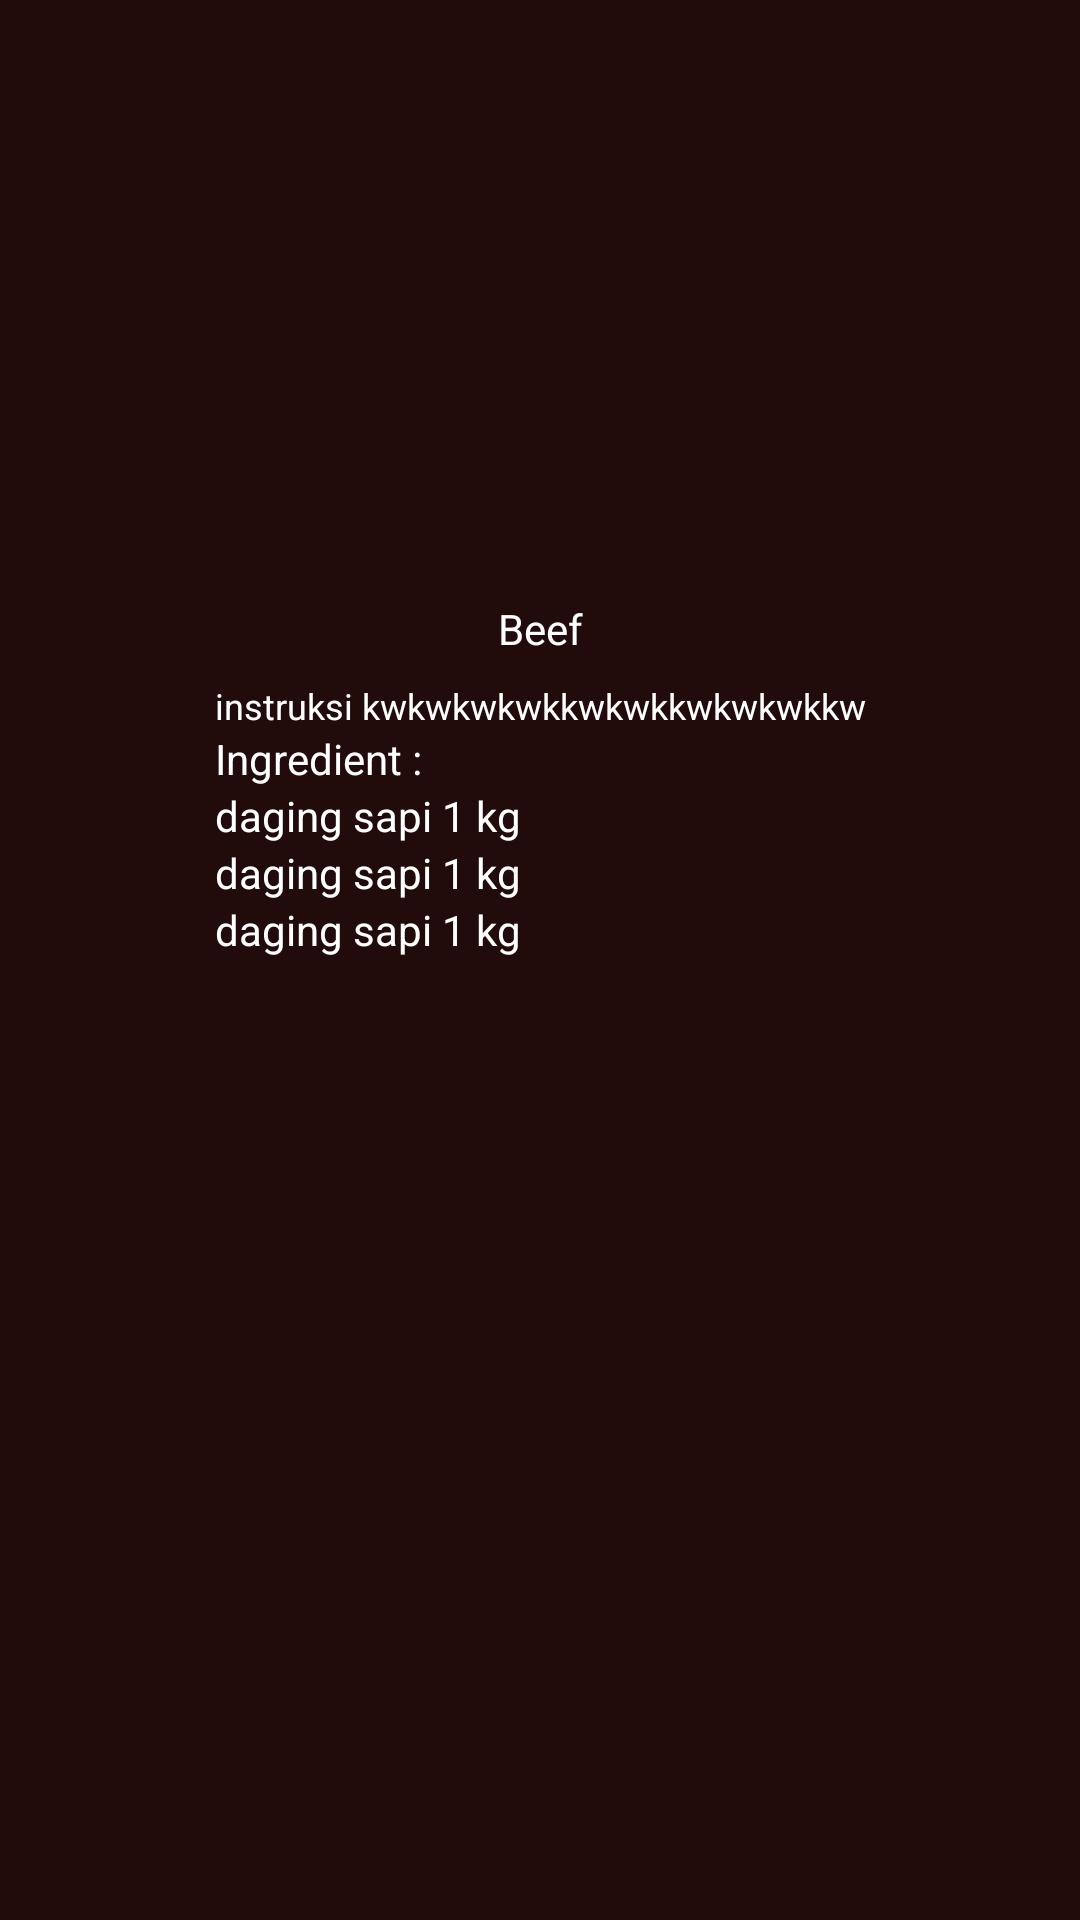

Layout XML and referenced resources for this Android screen:
<!-- AndroidManifest.xml: application theme Theme.MakanBesar -->
<!-- res/layout/fragment_beef.xml -->
<?xml version="1.0" encoding="utf-8"?>
<androidx.constraintlayout.widget.ConstraintLayout xmlns:android="http://schemas.android.com/apk/res/android"
    xmlns:app="http://schemas.android.com/apk/res-auto"
    xmlns:tools="http://schemas.android.com/tools"
    android:layout_width="match_parent"
    android:layout_height="match_parent"
    android:background="@color/chocolate">

    <LinearLayout
        android:layout_width="match_parent"
        android:layout_height="match_parent"
        android:orientation="vertical">

        <include
            android:id="@+id/itemBeef"
            layout="@layout/item_beef"
            android:layout_width="match_parent"
            android:layout_height="wrap_content" />
    </LinearLayout>


</androidx.constraintlayout.widget.ConstraintLayout>
<!-- res/layout/item_beef.xml (included above) -->
<?xml version="1.0" encoding="utf-8"?>
<androidx.constraintlayout.widget.ConstraintLayout xmlns:android="http://schemas.android.com/apk/res/android"
    xmlns:app="http://schemas.android.com/apk/res-auto"
    xmlns:tools="http://schemas.android.com/tools"
    android:layout_width="match_parent"
    android:layout_height="wrap_content"
    app:cardCornerRadius="8dp">


    <ImageView
        android:id="@+id/ivBeef"
        android:layout_width="200dp"
        android:layout_height="200dp"
        android:padding="8dp"
        android:src="@drawable/makan"
        app:layout_constraintEnd_toEndOf="parent"
        app:layout_constraintStart_toStartOf="parent"
        app:layout_constraintTop_toTopOf="parent" />

    <TextView
        android:id="@+id/tvBeef"
        android:layout_width="wrap_content"
        android:layout_height="wrap_content"
        android:text="Beef"
        android:textAlignment="center"
        android:textColor="@color/white"
        app:layout_constraintEnd_toEndOf="@+id/ivBeef"
        app:layout_constraintStart_toStartOf="@+id/ivBeef"
        app:layout_constraintTop_toBottomOf="@+id/ivBeef" />

    <LinearLayout
        android:id="@+id/ll1"
        android:layout_width="wrap_content"
        android:layout_height="wrap_content"
        android:orientation="vertical"
        app:layout_constraintEnd_toEndOf="@+id/tvBeef"
        app:layout_constraintStart_toStartOf="@+id/tvBeef"
        app:layout_constraintTop_toBottomOf="@+id/tvBeef">

        <TextView
            android:id="@+id/tvInstructionBeef"
            android:layout_width="wrap_content"
            android:layout_height="wrap_content"
            android:layout_marginTop="8dp"
            android:layout_marginLeft="16dp"
            android:layout_marginRight="16dp"
            android:textSize="12dp"
            android:text="instruksi kwkwkwkwkkwkwkkwkwkwkkw"
            android:textAlignment="center"
            android:textColor="@color/white" />

        <TextView
            android:id="@+id/tvIngredient"
            android:layout_width="wrap_content"
            android:layout_height="wrap_content"
            android:text="Ingredient :"
            android:layout_marginLeft="16dp"
            android:layout_marginRight="16dp"
            android:textColor="@color/white" />

        <TextView
            android:id="@+id/tvIngredientDetail1"
            android:layout_width="wrap_content"
            android:layout_height="wrap_content"
            android:layout_marginLeft="16dp"
            android:layout_marginRight="16dp"
            android:text="daging sapi 1 kg"
            android:textColor="@color/white" />

        <TextView
            android:id="@+id/tvIngredientDetail2"
            android:layout_width="wrap_content"
            android:layout_height="wrap_content"
            android:text="daging sapi 1 kg"
            android:layout_marginLeft="16dp"
            android:layout_marginRight="16dp"
            android:textColor="@color/white" />
        <TextView
            android:id="@+id/tvIngredientDetail3"
            android:layout_width="wrap_content"
            android:layout_height="wrap_content"
            android:text="daging sapi 1 kg"
            android:layout_marginLeft="16dp"
            android:layout_marginRight="16dp"
            android:textColor="@color/white" />

    </LinearLayout>


</androidx.constraintlayout.widget.ConstraintLayout>
<!-- resources referenced by this layout -->
<resources>
  <color name="chocolate">#220b0b</color>
  <color name="white">#FFFFFFFF</color>
  <style name="Theme.MakanBesar" parent="Base.Theme.MakanBesar" />
  <style name="Base.Theme.MakanBesar" parent="Theme.Material3.DayNight.NoActionBar">
          
          
      </style>
</resources>
